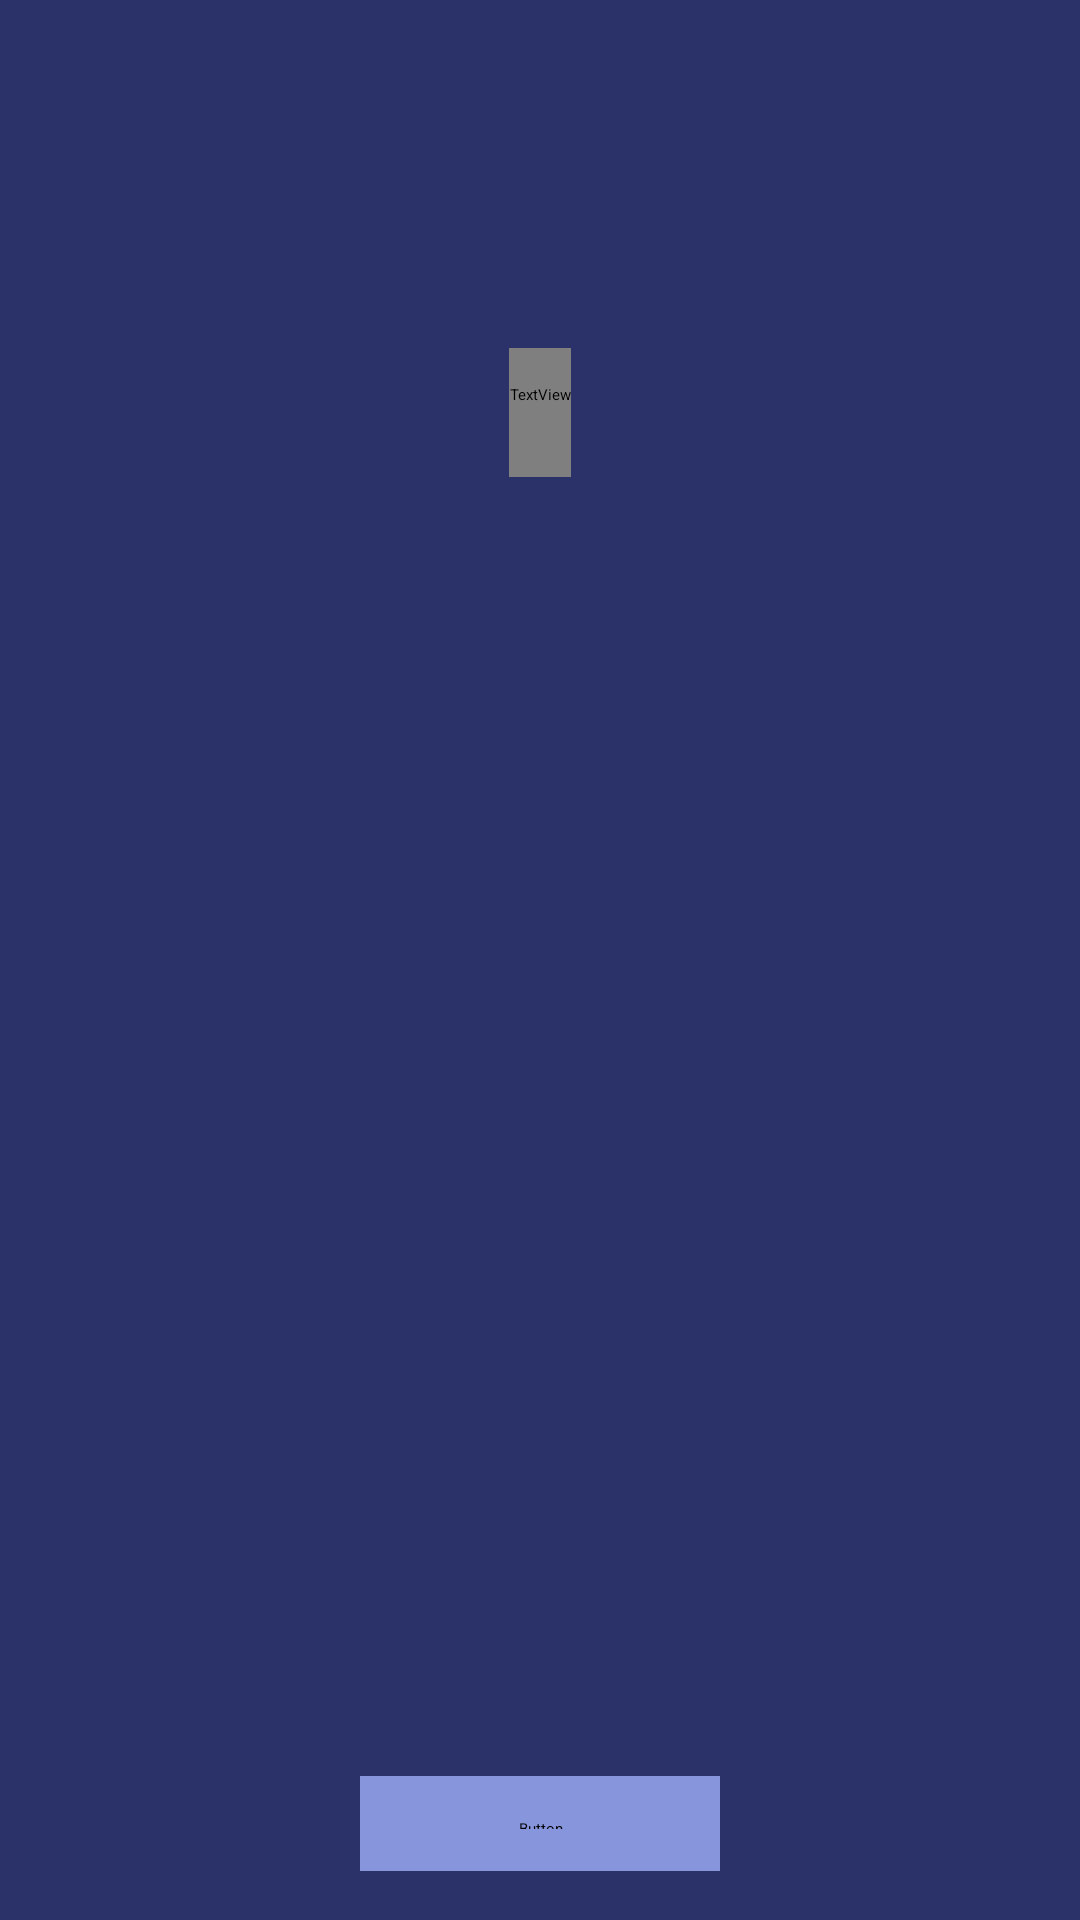

This screen was rendered from an Android layout file. Write that file and the resources it references.
<!-- AndroidManifest.xml: application theme Theme.PocketPlan -->
<!-- res/layout/activity_goals.xml -->
<?xml version="1.0" encoding="utf-8"?>
<LinearLayout xmlns:android="http://schemas.android.com/apk/res/android"
    xmlns:app="http://schemas.android.com/apk/res-auto"
    xmlns:tools="http://schemas.android.com/tools"
    android:id="@+id/main"
    android:layout_width="match_parent"
    android:layout_height="match_parent"
    android:orientation="vertical"
    android:background="#2B326A"
    tools:context=".GoalsActivity"
    android:weightSum="1">

    <ScrollView
        android:layout_width="match_parent"
        android:layout_height="0dp"
        android:layout_weight="0.9"
        android:fillViewport="true">

        <LinearLayout
            android:id="@+id/goalContainer"
            android:layout_width="match_parent"
            android:layout_height="wrap_content"
            android:orientation="vertical"
            android:paddingHorizontal="24dp">

            <Space
                android:layout_width="match_parent"
                android:layout_height="40dp" />

            <ImageView
                android:id="@+id/pp_logo"
                android:layout_width="89dp"
                android:layout_height="76dp"
                android:layout_gravity="center"
                app:srcCompat="@drawable/pp_logo" />            <TextView
                android:id="@+id/register_txt"
                android:layout_width="wrap_content"
                android:layout_height="wrap_content"
                android:layout_gravity="center"
                android:fontFamily="@font/montserrat_semibold_family"
                android:text="@string/create_budget_goals"
                android:textColor="#AAB6E0"
                android:textSize="24sp"
                android:textStyle="bold"
                android:paddingTop="12dp"
                android:paddingBottom="24dp" />

            

        </LinearLayout>
    </ScrollView>

    
    <LinearLayout
        android:layout_width="match_parent"
        android:layout_height="0dp"
        android:layout_weight="0.1"
        android:gravity="center"
        android:padding="16dp">        <Button
            android:id="@+id/saveGoalsButton"
            android:layout_width="120dp"
            android:layout_height="wrap_content"
            android:backgroundTint="#8695DC"
            android:fontFamily="@font/montserrat_medium"
            android:padding="14dp"
            android:text="@string/save"
            android:textAllCaps="false"
            android:textColor="#DBD4D7" />

    </LinearLayout>

</LinearLayout>


    

























































































































































<!-- resources referenced by this layout -->
<resources>
  <!-- drawable rounded_edittext (drawable) -->
  <?xml version="1.0" encoding="utf-8"?>
  <shape xmlns:android="http://schemas.android.com/apk/res/android" android:shape="rectangle">
      <solid android:color="#FFF2F2"/>
      <corners android:radius="12dp"/>
  </shape>
  <string name="create_budget_goals">Create Budget Goals</string>
  <string name="save">Save</string>
</resources>
